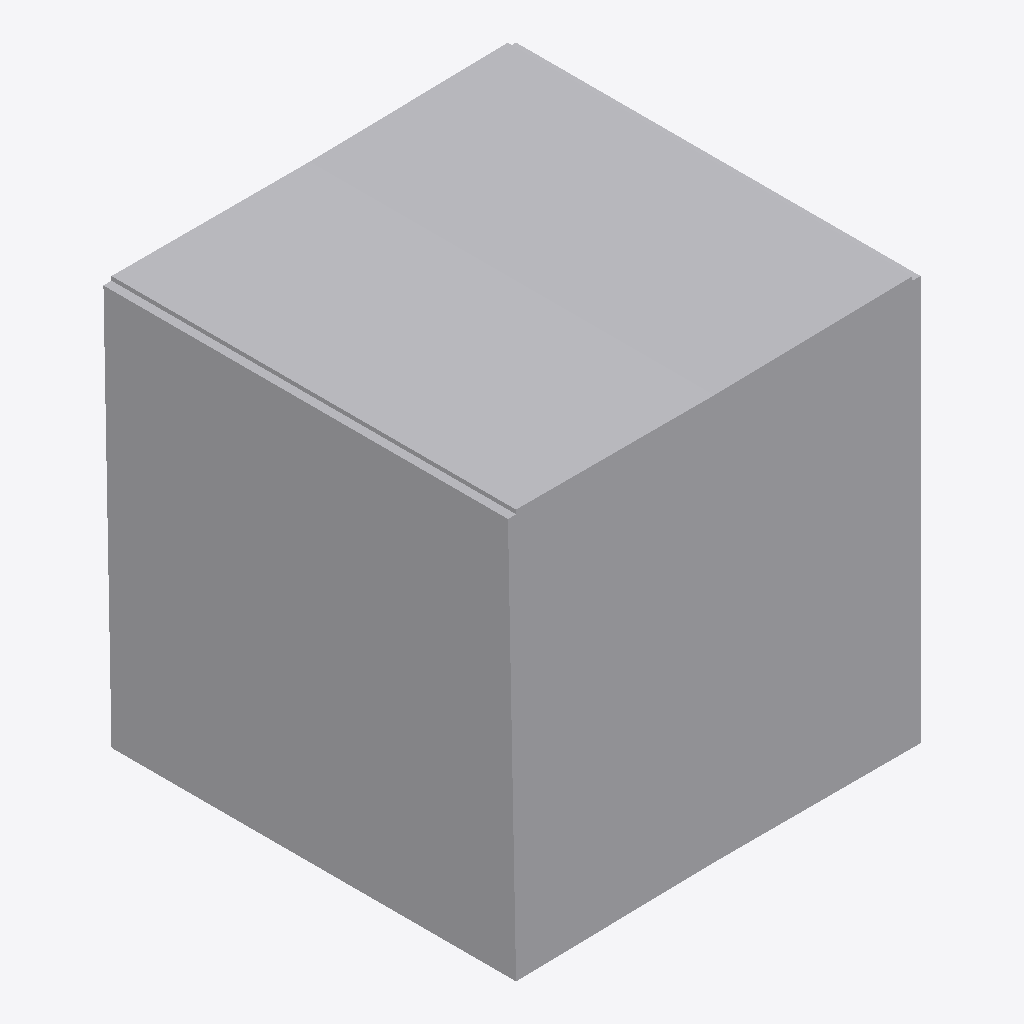
Isometric view of an IFC building model (IFC-SPF (STEP), schema IFC4X3, length unit metre), seen from the south-west, elements coloured by IFC class: 2 other elements (light grey).
Extent 1.0 m × 1.0 m × 1.0 m (x, y, z). Elements (2): 2 IfcBuildingElementProxy.

HEADER;
FILE_DESCRIPTION(('ViewDefinition [CoordinationView]'),'2;1');
FILE_NAME('linear_placement_uncached.ifc','1970-01-01T00:00:00',(''),(''),'IfcOpenShell 0.8.5-1c5b825','IfcOpenShell 0.8.5-1c5b825','');
FILE_SCHEMA(('IFC4X3'));
ENDSEC;
DATA;
#8=IFCPROJECT('34K3WVe$bM98kEB7alAMGO',$,'uncached',$,$,$,$,(#3),#7);
#12=IFCSITE('2XYdWhjWHIXen7V4kKErcq',$,'Site',$,$,#11,$,$,$,$,$,$,$,$);
#50=IFCBUILDINGELEMENTPROXY('3gIty9PATKwOshygk2lavD',$,'LENGTH',$,$,#47,#49,$,$);
#61=IFCBUILDINGELEMENTPROXY('0zXW6ObZrThRcx7Q4BzWoc',$,'AXES',$,$,#58,#60,$,$);
ENDSEC;
